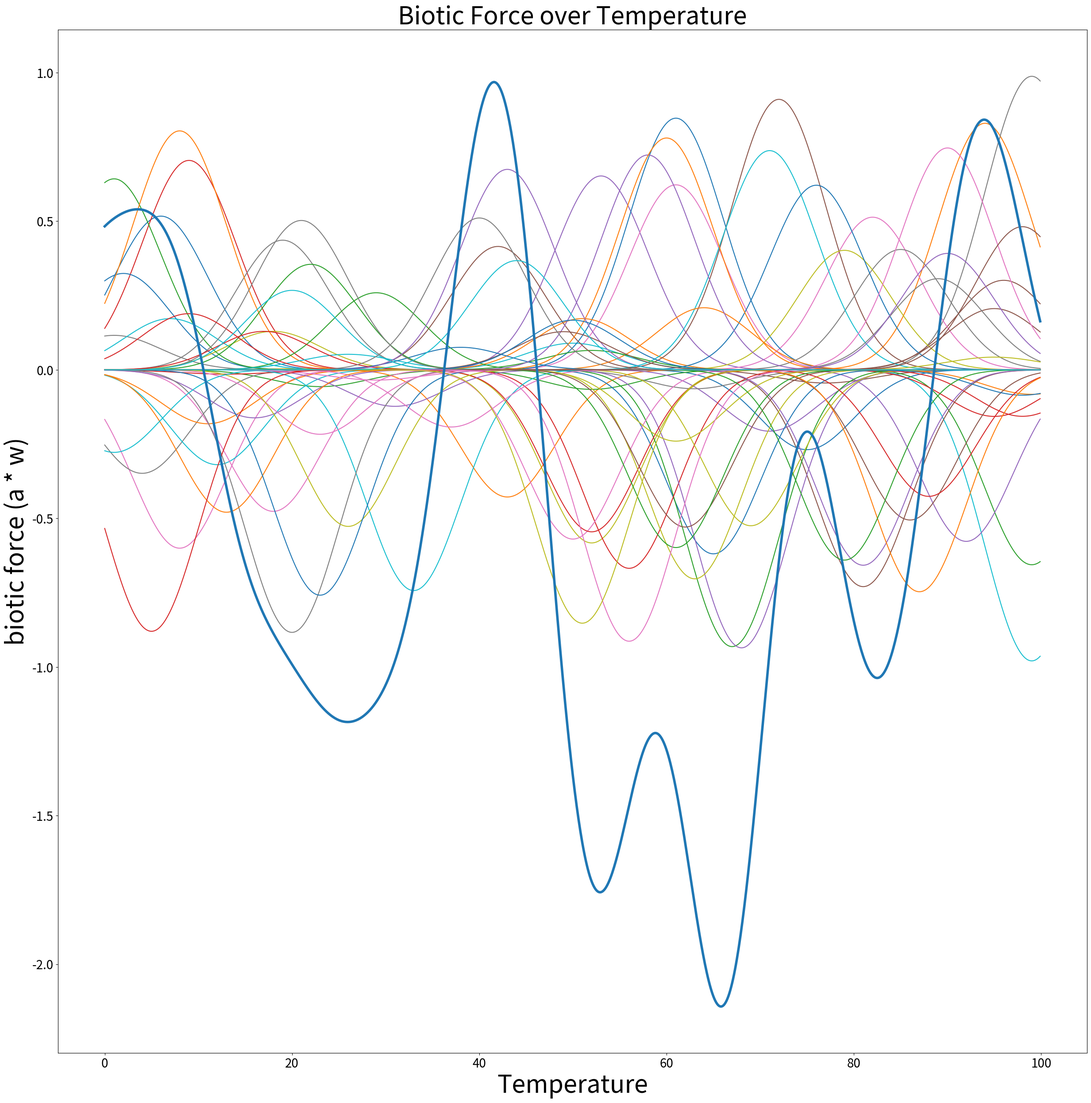
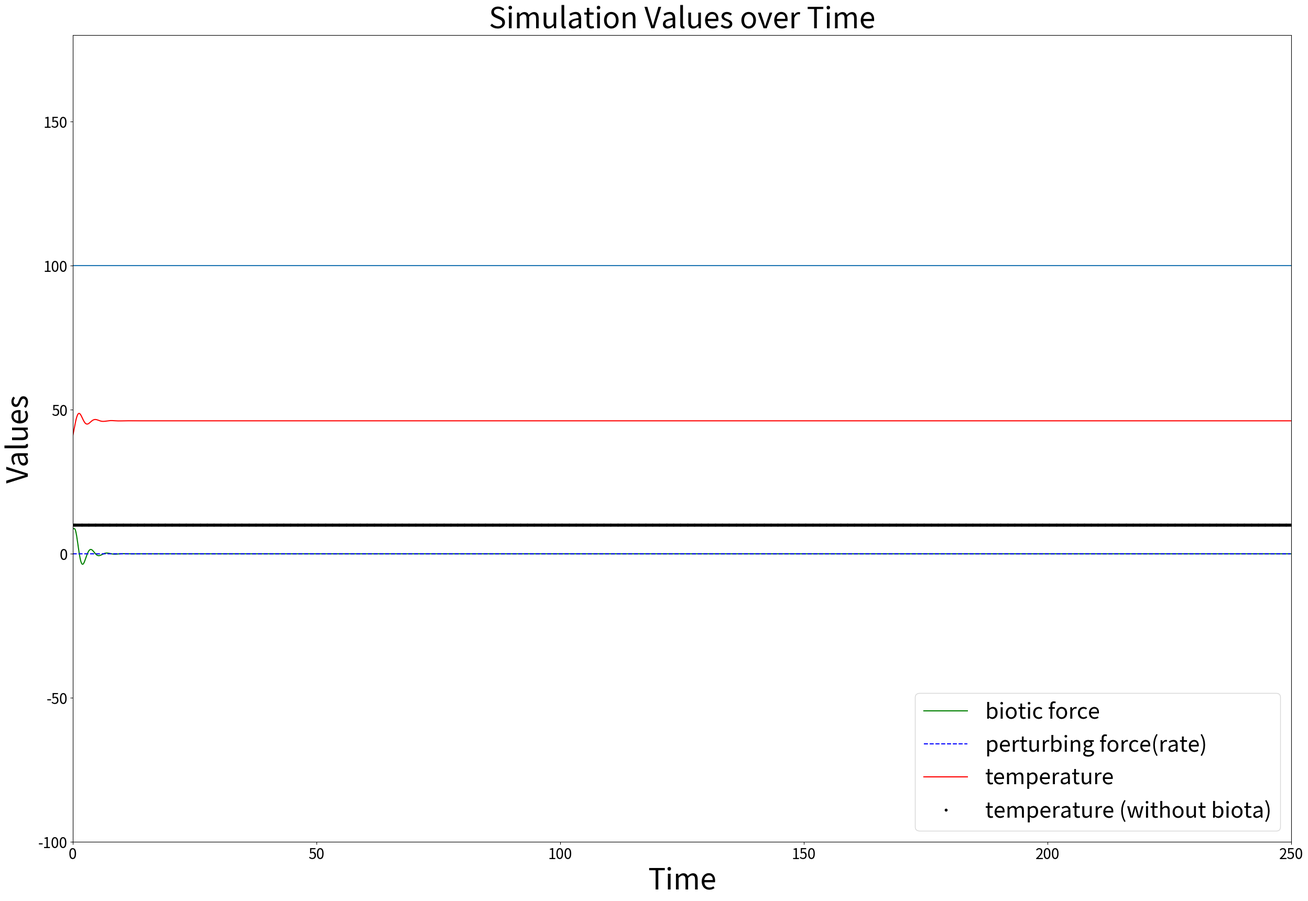
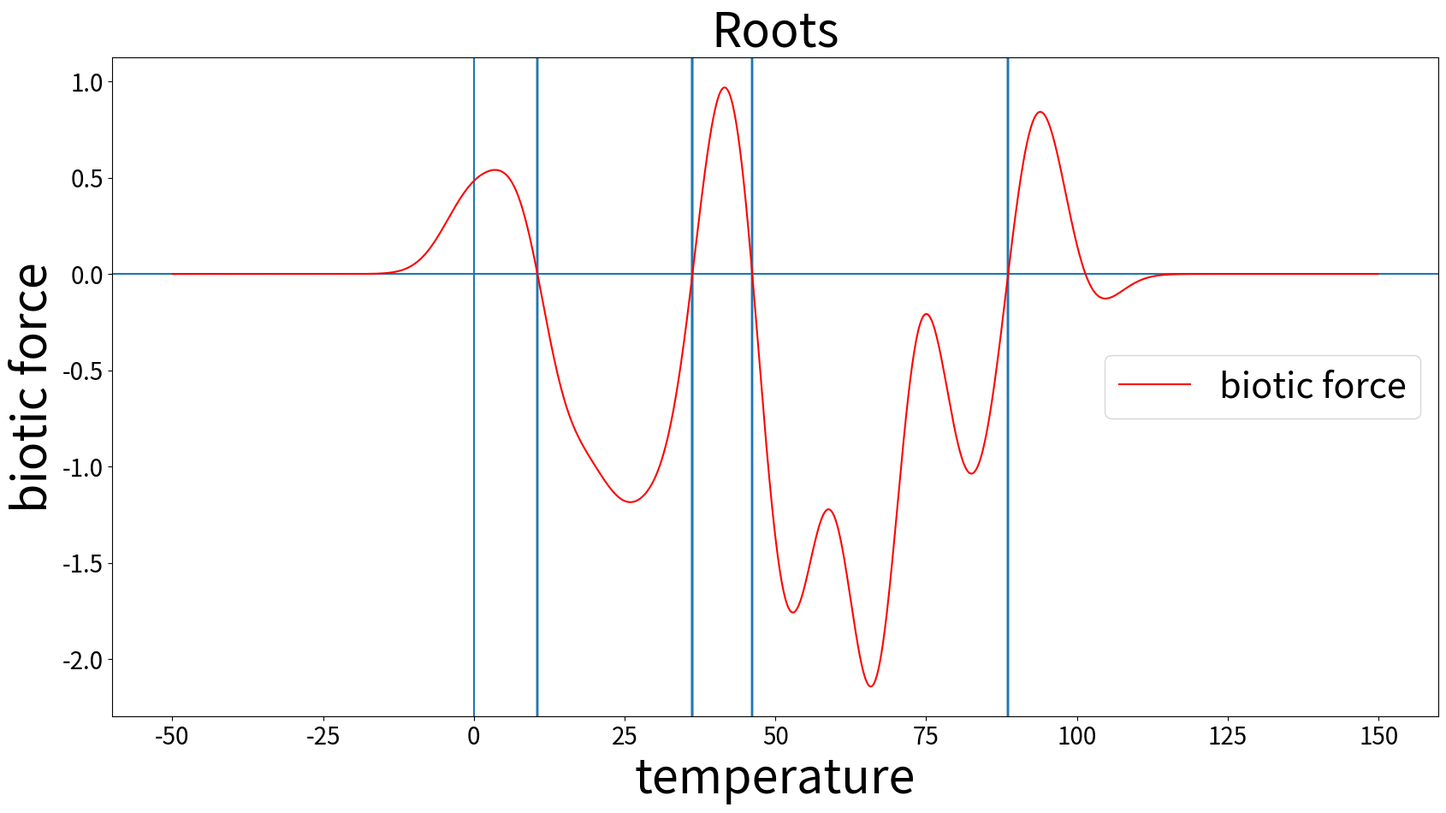

Write Python code to recreate these figures, in order.
# Python 3.9.1
import math, random
import matplotlib.pyplot as plt
import numpy as np
from scipy import optimize


K = 100        #Number of Biotic Components
R = 100        #Essential Range (defines where Biotic Components can be present)
P = 0          #Perturbation
OE = []        #Niche
start = 0      #Time Start
end = 250      #Time End
step= 0.1     #Time Step
w = []         #Affects Parameter (ranges between -1 and 1 for each K)
u = []         #Ideal Temperature for species (between 0 and R -> the essential range)

#OE = [random.uniform(3,10) for _ in range(K)] #Switches between same sized Niches to different sized ones
OE = [5 for _ in range(K)]
#populates affects values
#w = [random.uniform(-1,1) for _ in range(K)]
#print(w)
w = [0.517246640841579, 0.8297022275120753, -0.05645622120783966, 0.704729947313314, 0.6524706600106398, -0.044281904417032836, -0.600116311419012, -0.34825748197661177, 0.004301944972719074, -0.9793994049648478, -0.2686037390457803, -0.08235139554740023, -0.6558644618620983, -0.1566770990905184, -0.5771731407234182, -0.7295241221399686, 0.6225845257316318, 0.9878421760516847, -0.5824535230571415, -0.31904797433881305, 0.32442502028829767, -0.42785217397706754, -0.06566644557461321, -0.014543111518315, -0.20642140135050835, 0.30129490622168476, 0.5136547975020878, -0.06359698318994877, 0.12957864225614668, 0.08969982838315183, -0.6191419975756376, -0.18139433701768404, -0.9313446173134092, -0.6678534779932797, -0.9355190572453682, -0.5053046632305578, -0.4761971897762507, 0.11611901054890694, -0.5245726178690271, -0.7427316993503972, 0.8469217827404836, 0.1724713939867175, 0.6427403306417498, -0.156361258555745, -0.16152053747207384, 0.9102633157958913, -0.5694863191368189, 0.4050481089290343, 0.40220615389920056, 0.7377159290360193, 0.6212658275919134, 0.2090209509854979, 0.0653714549794584, -0.5450818249709064, -0.6574816127804854, 0.20609405819401916, 0.7466740613009073, 0.43630090690148626, -0.7031455543038754, 0.17239753491854293, -0.0853184351845806, 0.8041335953050732, 0.2594023440882154, -0.4257742454785267, -0.12281247742922363, 0.41524848866075303, -0.19232869536434127, -0.883441515380146, -0.23993330923293255, 0.05235654811585677, 0.07583573657419662, -0.4791390943464726, 0.3551325819785631, 0.18904247390522255, 0.7229905603533391, -0.5290064707868367, -0.21685608078561258, 0.5026465536196973, -0.5267698333883888, -0.27774488331107317, -0.7582917480293556, 0.7801933046003047, -0.5980043587338015, 0.1295147087977675, 0.6746040916757079, 0.1284478651663845, -0.03442470919600171, 0.3067003918038971, 0.04281540251510618, 0.2674812018874235, 0.1671622335694758, -0.746682701603272, -0.6402295071401991, -0.879811412658227, 0.39187594004186566, 0.48170820272073, -0.9132235055348223, 0.5110207219884992, -0.8525427726678194, 0.36761149018807626]


#populates optimum growing temperatures
#u = [math.trunc(random.uniform(0, R)) for _ in range(K)]
#print(u)
u = [6, 94, 23, 9, 53, 77, 8, 4, 22, 99, 75, 99, 99, 95, 92, 81, 61, 99, 52, 12, 2, 43, 52, 13, 71, 96, 82, 63, 18, 50, 65, 11, 67, 56, 68, 86, 18, 1, 69, 33, 61, 51, 1, 98, 16, 72, 50, 85, 79, 71, 76, 64, 52, 52, 81, 95, 90, 19, 63, 7, 98, 8, 29, 88, 31, 42, 37, 20, 61, 26, 38, 13, 22, 9, 58, 62, 23, 21, 26, 1, 23, 60, 61, 17, 43, 49, 29, 89, 95, 20, 50, 87, 79, 5, 90, 98, 56, 40, 51, 44]


N = 2           #Number of Environment Variables
E = 40          #Temperature Start value
Et = 10         #Temperature without Biotic Force

alpha = [[] for _ in range(K)] #abundance value for a species

for _ in range(K):
    alpha[_].append((math.e) ** ((-1) * (((abs(E-u[_])) ** 2) / (2*(OE[_]**2)))))

rF = []         #Biotic Force Values
rP = []         #Perturbation Values
rE = []         #Temperature with Biotic Force Values
rEt = []        #Temperature without Biotic Force Values

#Abundance values over time
rAx = [[] for x in range(K)]
#Abundance values over time scaled up by R (Essential Range)
rAxR = [[] for x in range(K)]
#Tracks time (steps accumulation)
time = []

biotic_force = [[] for _ in range(K)]
temperatures = []

#plot abundance of species over temperature
def plot_alphas():

    for x in np.arange (0, R, step):
        temperatures.append(x)

    for y in range(K):
        for x in np.arange (0, R, step):
            biotic_force[y].append((math.e) ** ((-1) * (((abs(x-u[y])) ** 2) / (2*(OE[y]**2)))) * w[y])

    plt.figure(figsize=(30,30))
    plt.title('Biotic Force over Temperature', fontsize=40)
    plt.xlabel('Temperature', fontsize=40)
    plt.ylabel('biotic force (a * w)', fontsize=40)
    plt.xticks(fontsize=20)
    plt.yticks(fontsize=20)
    for _ in range(K):
        plt.plot(temperatures,biotic_force[_])

    plt.plot(temperatures,np.sum((np.array(biotic_force, dtype=float)), axis=0), lw=4)

    plt.show()




def update(step):
    global F, P, E, Et, rF, rP, rE, rEt, u, w
    
    fSUM = 0
    
    for _ in range(K):
        new_alpha = (math.e) ** ((-1) * (((abs((E)-u[_])) ** 2) / (2*(OE[_]**2))))

        # abundance da/dt
        alpha[_].append(alpha[_][-1] + (new_alpha - alpha[_][-1]) * step)
        rAx[_].append(alpha[_][-1])
        rAxR[_].append(alpha[_][-1] * R)
        fSUM = fSUM + (alpha[_][-1] * w[_]) 

        # abundance directly on the graph
        #alpha[_] = al
        #rAx[_].append(alpha[_])
        #fSUM = fSUM + (alpha[_] * w[_]) # Fixed

    F = fSUM * 10
    #P = P + (0.2 * step)
    P = 0 # stopping the scan
    E = E + ((P + F) * step)
    # no biotic force
    Et = Et + ((P + 0) * step)


    rF.append(F)
    rP.append(P)
    rE.append(E)
    rEt.append(Et)

#plot affects values for each species
def plot_w():

    plt.figure(figsize=(20,5))
    plt.ylim(-1, 1)
    plt.title('Affects values for each species', fontsize=20)
    plt.xlabel('Species', fontsize=18)
    plt.ylabel('Affects', fontsize=18)
    plt.plot(w, 'k.', label='w')
    plt.legend(loc=5, prop={'size': 30})
    plt.show()

#plot ideal growing temperature for each species
def plot_u():
    plt.figure(figsize=(20,5))
    plt.ylim(0, R)
    plt.title('Ideal Growing Temperature for each species', fontsize=20)
    plt.xlabel('Species', fontsize=18)
    plt.ylabel('Temperature', fontsize=18)
    plt.plot(u, 'k.', label='u')
    plt.legend(loc=5, prop={'size': 30})
    plt.show()

#plot abundance of each species over time where abundance is scaled up by R
def plot_aot_scaled():
    plt.figure(figsize=(30,30))
    plt.title('Abundance + Temp over Time', fontsize=20)
    plt.xlabel('Time', fontsize=20)
    plt.ylabel('Abundance Scaled UP + Temperature', fontsize=20)
    plt.xticks(fontsize=20)
    plt.yticks(fontsize=20)
    plt.ylim(-50, R+20)
    plt.xlim(0, end)
    for x in range(K):
        plt.plot(time,rAxR[x],label = 'id %s'%x)

    plt.plot(time,rE, 'r.', label='E')
    plt.show()

#plot abundance of each species over time
def plot_aot():
    plt.figure(figsize=(20,10))
    plt.title('Abundance over Time', fontsize=20)
    plt.xlabel('Time', fontsize=20)
    plt.ylabel('Abundance', fontsize=20)
    plt.xticks(fontsize=20)
    plt.yticks(fontsize=20)
    for x in range(K):
        plt.plot(time,rAx[x],label = 'id %s'%x)
    plt.show()

#plot species that increase temperature and decrease temperature
def plot_aot_inc_dec():
    plt.figure(figsize=(20,10))
    plt.title('Species Abundance (Blues Decrease Temperature while Reds Increase)', fontsize=20)
    plt.xlabel('Time', fontsize=20)
    plt.ylabel('Abundance', fontsize=20)
    plt.xticks(fontsize=20)
    plt.yticks(fontsize=20)
    for x in range(K):
        if(w[x]==0):
            plt.plot(time,rAx[x],'k-')
        if(w[x]<0):
            plt.plot(time,rAx[x],'b-')
        if(w[x]>0):
            plt.plot(time,rAx[x],'r-')
    plt.show()

#plot biotic force and P
def plot_b_p():
    plt.figure(figsize=(20,10))
    plt.title('Biotic Force and P', fontsize=20)
    plt.xlabel('Time', fontsize=20)
    plt.ylabel('Value for Biotic Force and P', fontsize=20)
    plt.xticks(fontsize=20)
    plt.yticks(fontsize=20)
    plt.plot(time,rF, 'g-', label='F')
    plt.plot(time,rP, 'b--', label='P')
    plt.show()

#plot temperature value over time
def plot_e():
    plt.figure(figsize=(20,10))
    plt.title('Environment Variable E', fontsize=20)
    plt.xlabel('Time', fontsize=20)
    plt.ylabel('Temperature', fontsize=20)
    plt.xticks(fontsize=20)
    plt.yticks(fontsize=20)
    plt.plot(time,rE, 'r-', label='E')
    plt.axhline(y=R)
    plt.show()

#plot temperature, biotic force and P over time
def plot_efp():
    plt.figure(figsize=(30,20))
    plt.title('Simulation Values over Time', fontsize=40)
    plt.xlabel('Time', fontsize=40)
    plt.ylabel('Values', fontsize=40)
    plt.xticks(fontsize=20)
    plt.yticks(fontsize=20)
    plt.ylim(-100, R+80)
    plt.xlim(0, end)
    plt.plot(time,rF, 'g-', label = 'biotic force')
    plt.plot(time,rP, 'b--', label = 'perturbing force(rate)')
    plt.plot(time,rE, 'r-',label = 'temperature')
    plt.plot(time,rEt, 'k.',label = 'temperature (without biota)')
    plt.legend(loc='lower right', prop={'size': 30})
    plt.axhline(y=R)
    plt.show()








for xtime in np.arange (start, end, step):
    update(step)
    time.append(xtime)
    #if(xtime == 100):
     #   P += 20

#    if(xtime == 70):
#        P -= 10

plot_alphas()          #plot abundance of species over temperature
#plot_w()               #plot affects values for each species
#plot_u()               #plot ideal growing temperature for each species
#plot_aot()             #plot abundance of each species over time
#plot_aot_scaled()      #plot abundance of each species over time scaled by R
#plot_aot_inc_dec()     #plot species that increase temperature and decrease temperature
#plot_b_p()             #plot biotic force and P
#plot_e()               #plot temperature value over time
plot_efp()             #plot temperature, biotic force and P over time

###################### ROOTS ########################################################


def f1(x):
    #return((x**3) + (2*(x**2)) - (2*x) - 5)
    #return(x**2 -1000)
    biotic_force = []
    for y in range(K):
        biotic_force.append((math.e) ** ((-1) * (((abs(x-u[y])) ** 2) / (2*(OE[y]**2)))) * w[y])

    return(np.sum((np.array(biotic_force, dtype=float))))

x = []
y = []

X1 = -50
Y1 = R + 50

for xi in np.arange(X1, Y1, 0.1):
    x.append(xi)
    y.append(f1(xi))
    print(xi," ",y[-1])

#TypeError: fsolve: there is a mismatch between the input and output shape of the 'func' argument 'f1'.Shape should be (2,) but it is (1,).

def plot_function():
    print("Plotting Sum  ... ")
    plt.figure(figsize=(20,10))
    plt.title('xy', fontsize=40)
    plt.xlabel('x', fontsize=40)
    plt.ylabel('y', fontsize=40)
    plt.xticks(fontsize=20)
    plt.yticks(fontsize=20)
    plt.axvline(x=0)
    plt.axhline(y=0)

    plt.plot(x,y, 'r-',label = 'roots')
    plt.show()

print("Solving ...")
true_zeros = []

for _ in range(R):
    sol = optimize.root(f1, [_], jac=False, method='hybr')
    if(sol.x >=0 and sol.x <= R):
        true_zeros.append(sol.x)
print("All points ...")
print(true_zeros)
print("Unique Points ...")
print(np.unique(np.array(true_zeros)))

def plot_stable_points():
    plt.figure(figsize=(20,10))
    plt.title('Roots', fontsize=40)
    plt.xlabel('temperature', fontsize=40)
    plt.ylabel('biotic force', fontsize=40)
    plt.xticks(fontsize=20)
    plt.yticks(fontsize=20)
    for stable in true_zeros:
        plt.axvline(x=stable)
    plt.axvline(x=0)
    plt.axhline(y=0)
    plt.plot(x,y, 'r-',label = 'biotic force')
    plt.legend(loc=5, prop={'size': 30})
    plt.show()


print("Solving ...")
true_zeros = []
sign_change = ""

if(y[0] < 0):
    sign_change = "neg"
if(y[0] > 0):
    sign_change = "pos"

if(y[0] == 0):
    print("ZERO DETECTED")

print(sign_change)

for _ in range(R):
    sol = optimize.root(f1, [_], method='df-sane')
    if(sol.x >=0 and sol.x <= R):
        true_zeros.append(sol.x)

print(np.unique(np.array(true_zeros)))

#plot_alphas()
#plot_function()
plot_stable_points()
